Photos from the image-classification dataset "dataset" in the GitHub repository ankitshanbhog/MediPlant. Its 13 classes are: aloe vera, amla, ashwagandha, ayapana, brahmi, gotu kola, moringa, multi vitamin plant, neem, rosemary, sarpagandha, tulsi, wood apple.

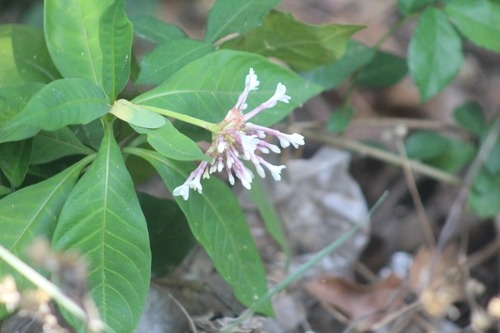
Label: sarpagandha

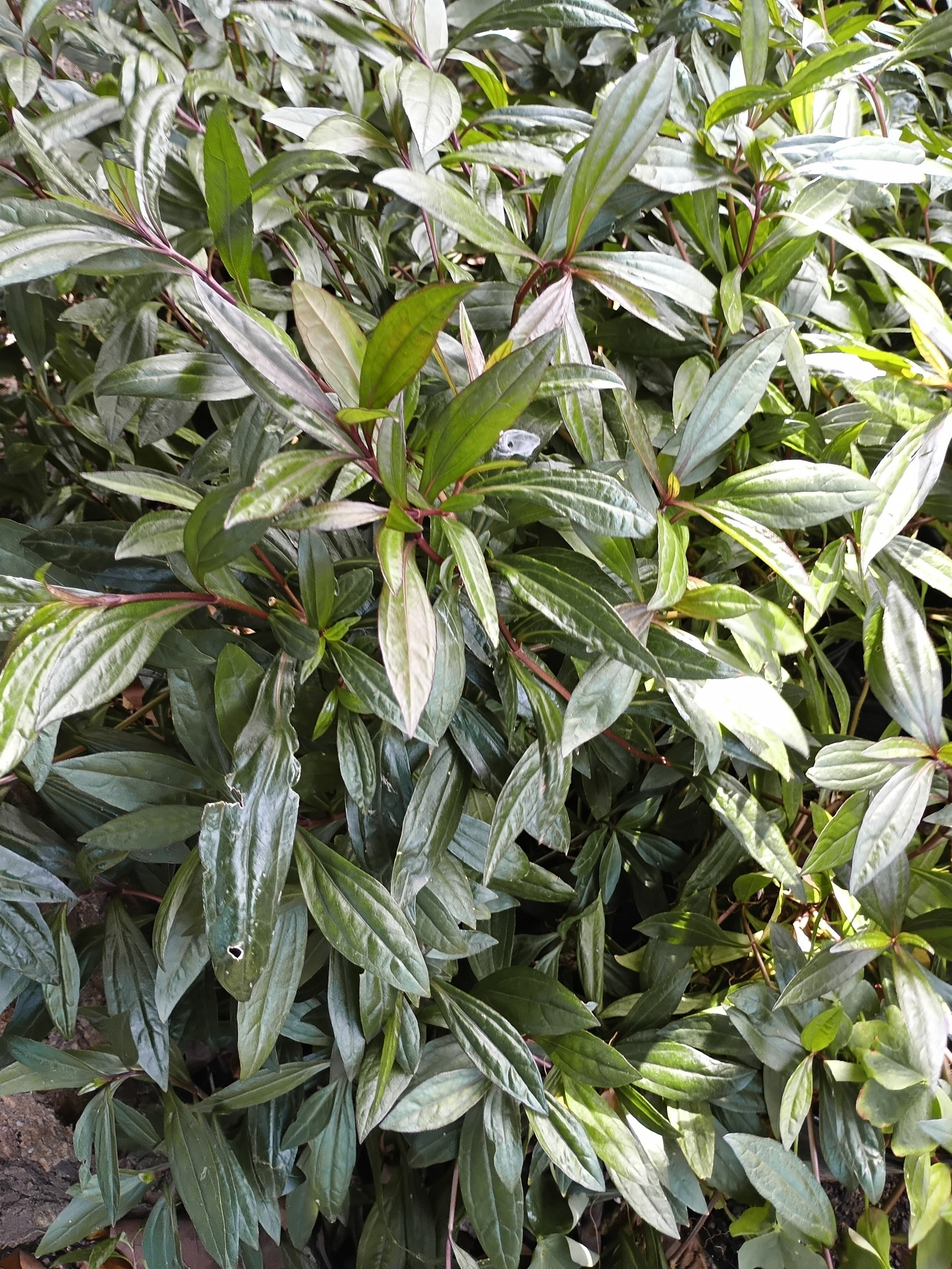
Label: ayapana

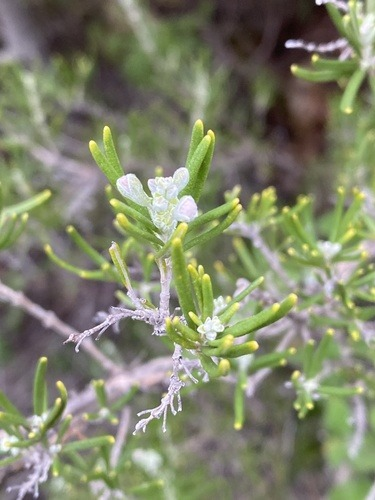
Label: rosemary

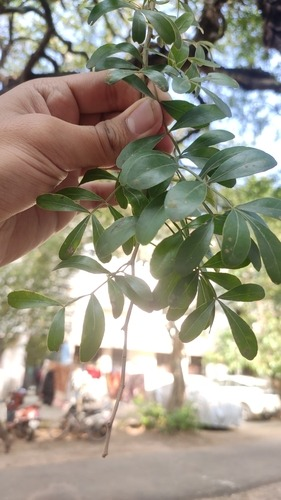
Label: wood apple

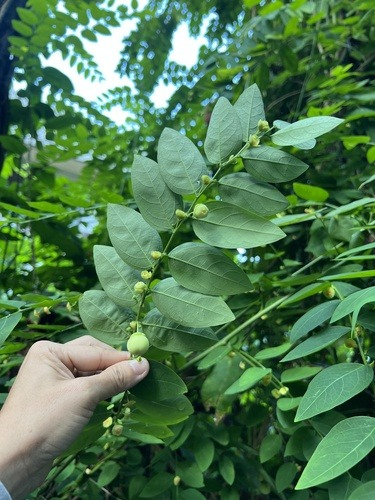
Label: multi vitamin plant

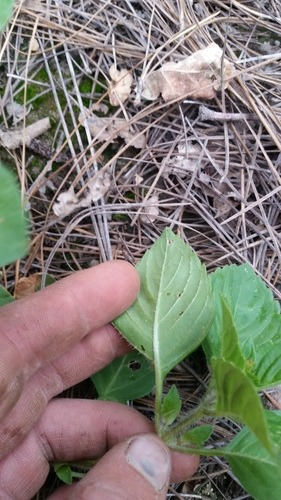
Label: tulsi
